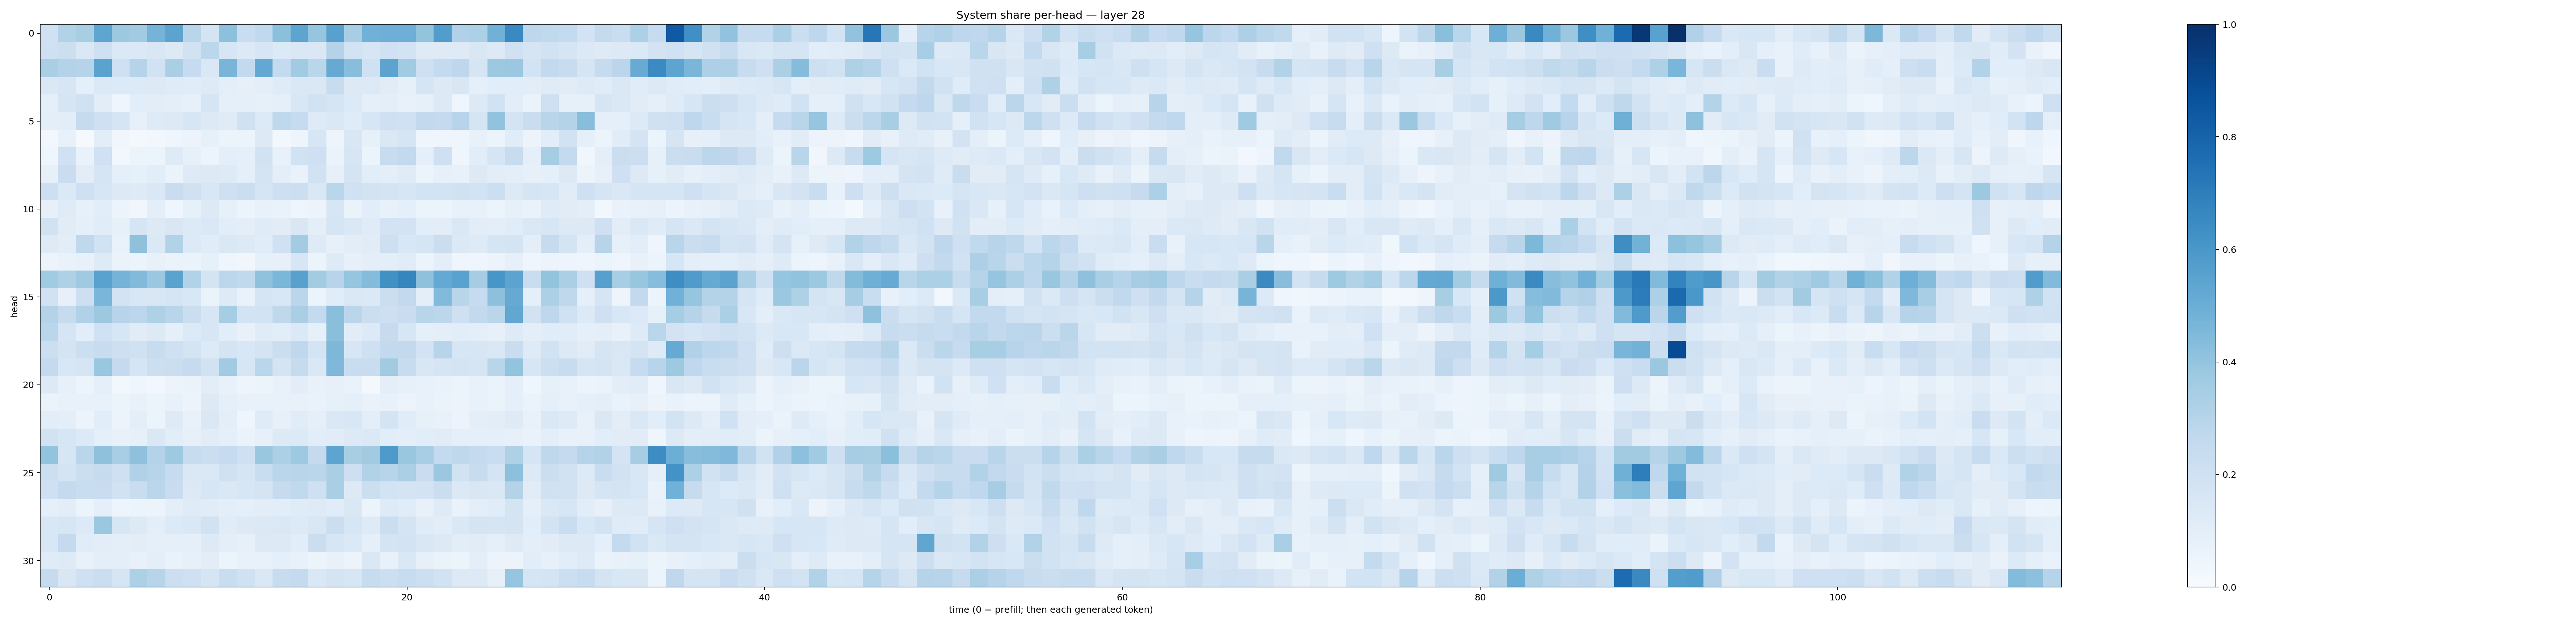

The data file committed next to this chart (first rows):
0.20145528, 0.314108, 0.34129503, 0.5385686, 0.37879747, 0.36211902, 0.47644126, 0.54450846, 0.28990397, 0.17592458, 0.41671747, 0.23434462, 0.26313794, 0.41908133, 0.5423254, 0.39784113, 0.558478, 0.34646922, 0.4849567, 0.4924083, 0.49279872, 0.3987997, 0.5735996, 0.31849128
0.204, 0.2164, 0.145, 0.2095, 0.1396, 0.138, 0.1523, 0.1268, 0.1911, 0.2802, 0.1638, 0.1333, 0.1563, 0.133, 0.1484, 0.1434, 0.3079, 0.1865, 0.1587, 0.2003, 0.186, 0.1246, 0.1221, 0.1249
0.3383, 0.3055, 0.2997, 0.5472, 0.2035, 0.3034, 0.1905, 0.338, 0.2492, 0.1409, 0.4654, 0.26, 0.5258, 0.2567, 0.3636, 0.2857, 0.5142, 0.4293, 0.1999, 0.5469, 0.366, 0.2059, 0.254, 0.2735
0.1431, 0.1612, 0.09312, 0.1393, 0.1352, 0.1344, 0.1319, 0.1173, 0.1161, 0.123, 0.09865, 0.08034, 0.09433, 0.1173, 0.147, 0.1484, 0.2384, 0.1285, 0.1346, 0.1109, 0.085, 0.1685, 0.1308, 0.1512
0.09303, 0.1645, 0.1974, 0.1053, 0.04268, 0.1091, 0.1053, 0.09585, 0.07821, 0.1664, 0.09306, 0.08697, 0.08241, 0.0915, 0.1488, 0.1946, 0.1646, 0.1345, 0.08724, 0.09399, 0.07728, 0.08214, 0.128, 0.04494
0.09798, 0.1073, 0.2459, 0.2091, 0.1708, 0.0817, 0.1227, 0.1304, 0.1577, 0.1304, 0.1188, 0.1988, 0.1341, 0.2717, 0.2467, 0.1222, 0.1417, 0.1179, 0.1577, 0.2101, 0.2027, 0.2613, 0.2508, 0.2943
0.02512, 0.0771, 0.009276, 0.1025, 0.03224, 0.02014, 0.02977, 0.04001, 0.05583, 0.08366, 0.05245, 0.05872, 0.1269, 0.02999, 0.04708, 0.1593, 0.04884, 0.1498, 0.08424, 0.1466, 0.1708, 0.04579, 0.04237, 0.04
0.04608, 0.2, 0.06872, 0.2028, 0.02369, 0.05198, 0.06139, 0.1239, 0.0834, 0.06249, 0.09978, 0.09328, 0.1951, 0.07149, 0.194, 0.2033, 0.06489, 0.1585, 0.05997, 0.2369, 0.2582, 0.08974, 0.2092, 0.04532
0.08483, 0.2288, 0.1051, 0.1716, 0.09236, 0.08402, 0.1079, 0.06445, 0.1218, 0.1276, 0.123, 0.09074, 0.1783, 0.09801, 0.06774, 0.1952, 0.0814, 0.1758, 0.1079, 0.09441, 0.1184, 0.06208, 0.08574, 0.07092
0.2117, 0.1398, 0.2035, 0.1567, 0.1292, 0.1219, 0.148, 0.2269, 0.1987, 0.1532, 0.2055, 0.2192, 0.1701, 0.2125, 0.2156, 0.146, 0.2854, 0.2013, 0.1848, 0.1793, 0.1566, 0.185, 0.1871, 0.1966
0.07933, 0.1194, 0.08249, 0.1082, 0.05727, 0.03502, 0.09567, 0.04094, 0.08348, 0.127, 0.0829, 0.06079, 0.07717, 0.06821, 0.04647, 0.05839, 0.1632, 0.06467, 0.1056, 0.07778, 0.08691, 0.06107, 0.06246, 0.07092
0.1929, 0.1118, 0.08944, 0.1155, 0.0827, 0.1641, 0.1255, 0.1505, 0.136, 0.1427, 0.107, 0.09691, 0.1189, 0.1103, 0.1512, 0.09652, 0.1708, 0.1425, 0.1192, 0.1835, 0.1821, 0.1063, 0.1039, 0.1474
0.1222, 0.1026, 0.272, 0.1913, 0.06766, 0.4133, 0.1368, 0.3093, 0.1351, 0.1155, 0.1443, 0.1315, 0.1162, 0.1999, 0.359, 0.125, 0.07961, 0.1047, 0.1121, 0.2121, 0.1528, 0.1714, 0.2209, 0.1371
0.05539, 0.0698, 0.07406, 0.1218, 0.06341, 0.0609, 0.07062, 0.06397, 0.06423, 0.08442, 0.04149, 0.03196, 0.08369, 0.07868, 0.1567, 0.05273, 0.1245, 0.07888, 0.09864, 0.09966, 0.111, 0.05214, 0.0995, 0.04386
0.3671, 0.3231, 0.3706, 0.5534, 0.4743, 0.4451, 0.3823, 0.5499, 0.3086, 0.1768, 0.2807, 0.265, 0.4067, 0.4591, 0.5577, 0.3574, 0.2958, 0.3952, 0.436, 0.6265, 0.6711, 0.4108, 0.5197, 0.5539
0.1934, 0.08041, 0.2133, 0.4639, 0.1831, 0.1536, 0.1491, 0.1665, 0.1531, 0.06279, 0.1218, 0.06804, 0.1679, 0.1557, 0.2817, 0.06078, 0.1148, 0.1474, 0.1389, 0.2206, 0.2597, 0.09814, 0.4442, 0.2897
0.3071, 0.2452, 0.3175, 0.378, 0.2947, 0.28, 0.3228, 0.2927, 0.2242, 0.159, 0.3518, 0.1855, 0.1847, 0.2708, 0.3362, 0.2565, 0.4256, 0.283, 0.2191, 0.2114, 0.2279, 0.2903, 0.2805, 0.2056
0.2871, 0.1713, 0.1083, 0.2024, 0.1574, 0.1129, 0.1311, 0.09238, 0.1337, 0.1589, 0.1092, 0.07608, 0.1188, 0.1093, 0.1398, 0.08393, 0.4256, 0.111, 0.1345, 0.2458, 0.163, 0.08728, 0.1004, 0.1078
0.2165, 0.1731, 0.2182, 0.2366, 0.2144, 0.1975, 0.2387, 0.2072, 0.1786, 0.135, 0.177, 0.1534, 0.1788, 0.2194, 0.2694, 0.176, 0.4554, 0.163, 0.2083, 0.2613, 0.2603, 0.1832, 0.2952, 0.1563
0.2506, 0.1557, 0.1683, 0.3869, 0.2515, 0.1641, 0.2163, 0.2248, 0.2465, 0.191, 0.3638, 0.1574, 0.2873, 0.1758, 0.2451, 0.1443, 0.4518, 0.2333, 0.2304, 0.3599, 0.2386, 0.1505, 0.1654, 0.1766
0.1296, 0.08468, 0.05643, 0.09291, 0.02461, 0.04402, 0.03121, 0.05734, 0.06507, 0.1053, 0.07781, 0.04846, 0.05427, 0.07169, 0.1025, 0.07695, 0.07928, 0.06999, 0.01705, 0.09872, 0.08277, 0.07559, 0.06717, 0.06055
0.06262, 0.07154, 0.07713, 0.07496, 0.0617, 0.07596, 0.06079, 0.07173, 0.05802, 0.1257, 0.08817, 0.07153, 0.07399, 0.07663, 0.07315, 0.06865, 0.08517, 0.09179, 0.06709, 0.07766, 0.05799, 0.07762, 0.06535, 0.05737
0.105, 0.1013, 0.0578, 0.1067, 0.05686, 0.1007, 0.06029, 0.1229, 0.07365, 0.1438, 0.09766, 0.04552, 0.1205, 0.08024, 0.116, 0.0881, 0.1407, 0.1532, 0.09742, 0.172, 0.1171, 0.0837, 0.07393, 0.05719
0.1925, 0.1626, 0.1352, 0.09312, 0.07106, 0.08327, 0.1456, 0.1027, 0.08146, 0.1116, 0.09161, 0.06502, 0.0817, 0.132, 0.1365, 0.1082, 0.1123, 0.1252, 0.1373, 0.1055, 0.1003, 0.1086, 0.1116, 0.09
0.3988, 0.161, 0.2885, 0.4119, 0.3461, 0.4122, 0.3074, 0.3742, 0.2374, 0.22, 0.2473, 0.2099, 0.3834, 0.3309, 0.373, 0.2535, 0.5429, 0.3402, 0.3599, 0.5881, 0.3891, 0.3469, 0.2561, 0.2722
0.2182, 0.1774, 0.2241, 0.2447, 0.2109, 0.3199, 0.2963, 0.2481, 0.1427, 0.1453, 0.1975, 0.1641, 0.2328, 0.2857, 0.2915, 0.2858, 0.3378, 0.212, 0.3124, 0.2955, 0.3331, 0.2282, 0.379, 0.1947
0.2096, 0.2528, 0.2305, 0.2298, 0.1939, 0.231, 0.2823, 0.2289, 0.1292, 0.1579, 0.1482, 0.1607, 0.1724, 0.2432, 0.2619, 0.2089, 0.3387, 0.1307, 0.2187, 0.1845, 0.1774, 0.1833, 0.2224, 0.1378
0.08952, 0.1054, 0.05409, 0.0872, 0.05032, 0.05258, 0.05927, 0.09534, 0.1177, 0.1111, 0.09906, 0.08666, 0.1034, 0.1062, 0.1181, 0.1236, 0.1164, 0.1418, 0.05126, 0.123, 0.1149, 0.07095, 0.1222, 0.06744
0.1534, 0.1612, 0.1334, 0.3826, 0.1606, 0.1307, 0.09932, 0.1345, 0.1408, 0.1938, 0.1145, 0.1303, 0.1373, 0.1428, 0.1351, 0.1491, 0.2265, 0.1599, 0.1211, 0.2231, 0.1732, 0.1192, 0.1048, 0.1432
0.1537, 0.2503, 0.1142, 0.1039, 0.09713, 0.105, 0.09036, 0.08619, 0.09021, 0.1295, 0.09977, 0.08442, 0.1309, 0.1302, 0.1065, 0.2265, 0.1623, 0.137, 0.09358, 0.1787, 0.1833, 0.1485, 0.1312, 0.1027
0.118, 0.1225, 0.07694, 0.09707, 0.09376, 0.07044, 0.09477, 0.07005, 0.08088, 0.1027, 0.06176, 0.07313, 0.0754, 0.09248, 0.07257, 0.05877, 0.07564, 0.05584, 0.1441, 0.07214, 0.1435, 0.0807, 0.06598, 0.05149
0.2451, 0.1486, 0.2063, 0.2263, 0.1704, 0.3319, 0.2946, 0.2164, 0.2084, 0.166, 0.2312, 0.1982, 0.1439, 0.2352, 0.2549, 0.1438, 0.1749, 0.1618, 0.2361, 0.2153, 0.239, 0.2166, 0.1885, 0.1308
